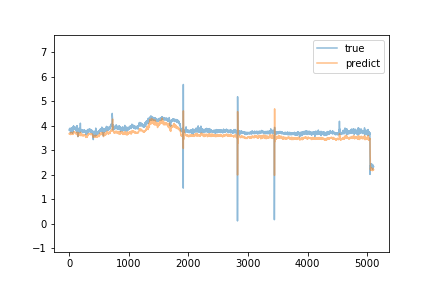

Data behind this chart, as committed beside it:
predict, true
3.682, 3.83
3.688, 3.83
3.683, 3.83
3.686, 3.83
3.682, 3.82
3.675, 3.83
3.668, 3.84
3.665, 3.9
3.668, 3.86
3.671, 3.88
3.68, 3.87
3.682, 3.86
3.69, 3.85
3.698, 3.85
3.688, 3.84
3.688, 3.83
3.685, 3.87
3.689, 3.86
3.704, 3.85
3.698, 3.85
3.703, 3.85
3.698, 3.86
3.702, 3.82
3.699, 3.71
3.645, 3.89
3.648, 3.88
3.673, 3.85
3.691, 3.87
3.693, 3.87
3.683, 3.86
3.692, 3.87
3.701, 3.9
3.71, 3.89
3.719, 3.89
3.723, 3.9
3.728, 3.89
3.737, 3.87
3.727, 3.88
3.718, 3.86
3.707, 3.92
3.703, 3.91
3.711, 3.92
3.703, 3.89
3.705, 3.87
3.709, 3.88
3.706, 3.8
3.692, 3.83
3.682, 3.84
3.677, 3.85
3.678, 3.87
3.691, 3.86
3.695, 3.88
3.703, 3.85
3.705, 3.82
3.701, 3.88
3.701, 3.7
3.664, 3.83
3.653, 3.82
3.657, 3.86
3.659, 3.88
... 5,049 more rows
